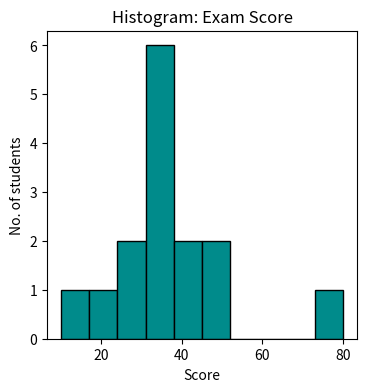
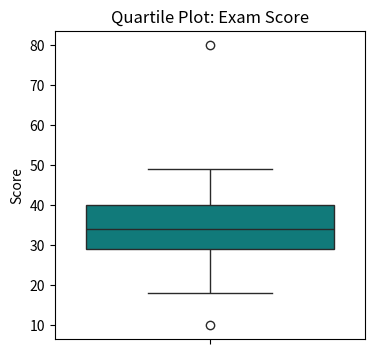

Source code (Python) for these figures, in order:
import matplotlib.pyplot as plt
import seaborn as sns
import numpy as np

marks = np.array([10,18,34,
                37, 33, 38,
                34, 24, 80,
                45, 49, 27,
                31, 35, 42])

fig, ax = plt.subplots(figsize =(4, 4))
ax.hist(marks, color = "darkcyan", ec="black", lw=1)
plt.title('Histogram: Exam Score')
plt.ylabel('No. of students')
plt.xlabel('Score')
plt.figure(figsize=(4, 4))
sns.boxplot(y=marks, color='darkcyan')
plt.title('Quartile Plot: Exam Score')
plt.ylabel('Score')
plt.show()